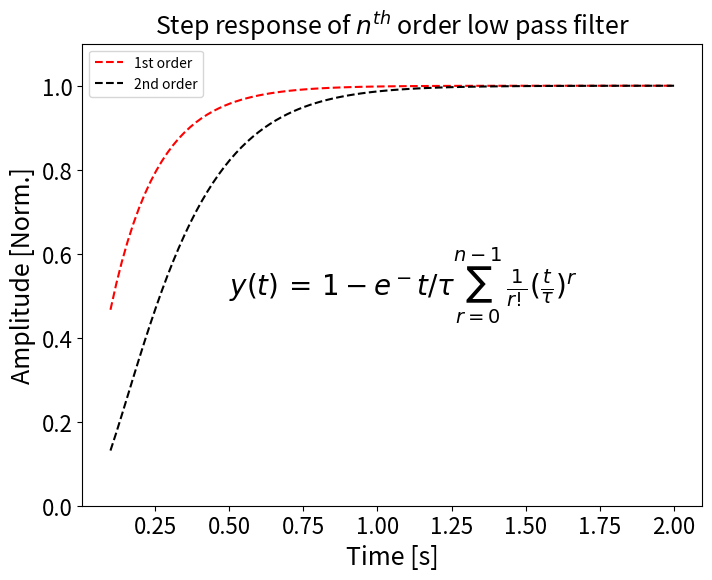

Recreate this plot in Python.
import os
import sys
from pathlib import Path
import numpy as np
import pandas as pd
import matplotlib.pyplot as plt 


def stepfunc(t, n):
    """define step response function of nth order low pass filters"""
    
    tau = 1/(2*np.pi*1)
    term = 1
    last = 1
    
    if n == 1: 
        step = 1 - np.exp(-t/tau)
    
    if n > 1:
        for i in range(2, n+1):
            
            last = last*t/tau/(n-1)
            term = term + last
            
    step = 1 - np.exp(-t/tau)*term
    return  step
    
t = np.linspace(.1, 2, 100)

y1 = stepfunc(t, 1)
y2 = stepfunc(t, 2)


plt.figure(figsize=[8,6])
plt.plot(t, y1, "r--", label = "1st order")
plt.plot(t, y2, "k--", label = "2nd order")
plt.xlabel('Time [s]', fontsize = 18)
plt.title("Step response of $n^{th}$ order low pass filter", size = 18)
plt.xticks(fontsize=16), plt.yticks(fontsize=16)
plt.ylabel('Amplitude [Norm.]', fontsize = 18)
plt.text(.5, 0.5, s =  r"$ y(t) \, = \, 1 - e^-{t/\tau} \sum_{r=0}^{n-1} \, \frac{1}{r!}(\frac{t}{\tau})^r$", size = 20)
plt.ylim([0, 1.1])
plt.legend()
#plt.savefig("step response of nth order LPF.jpg")
plt.show()